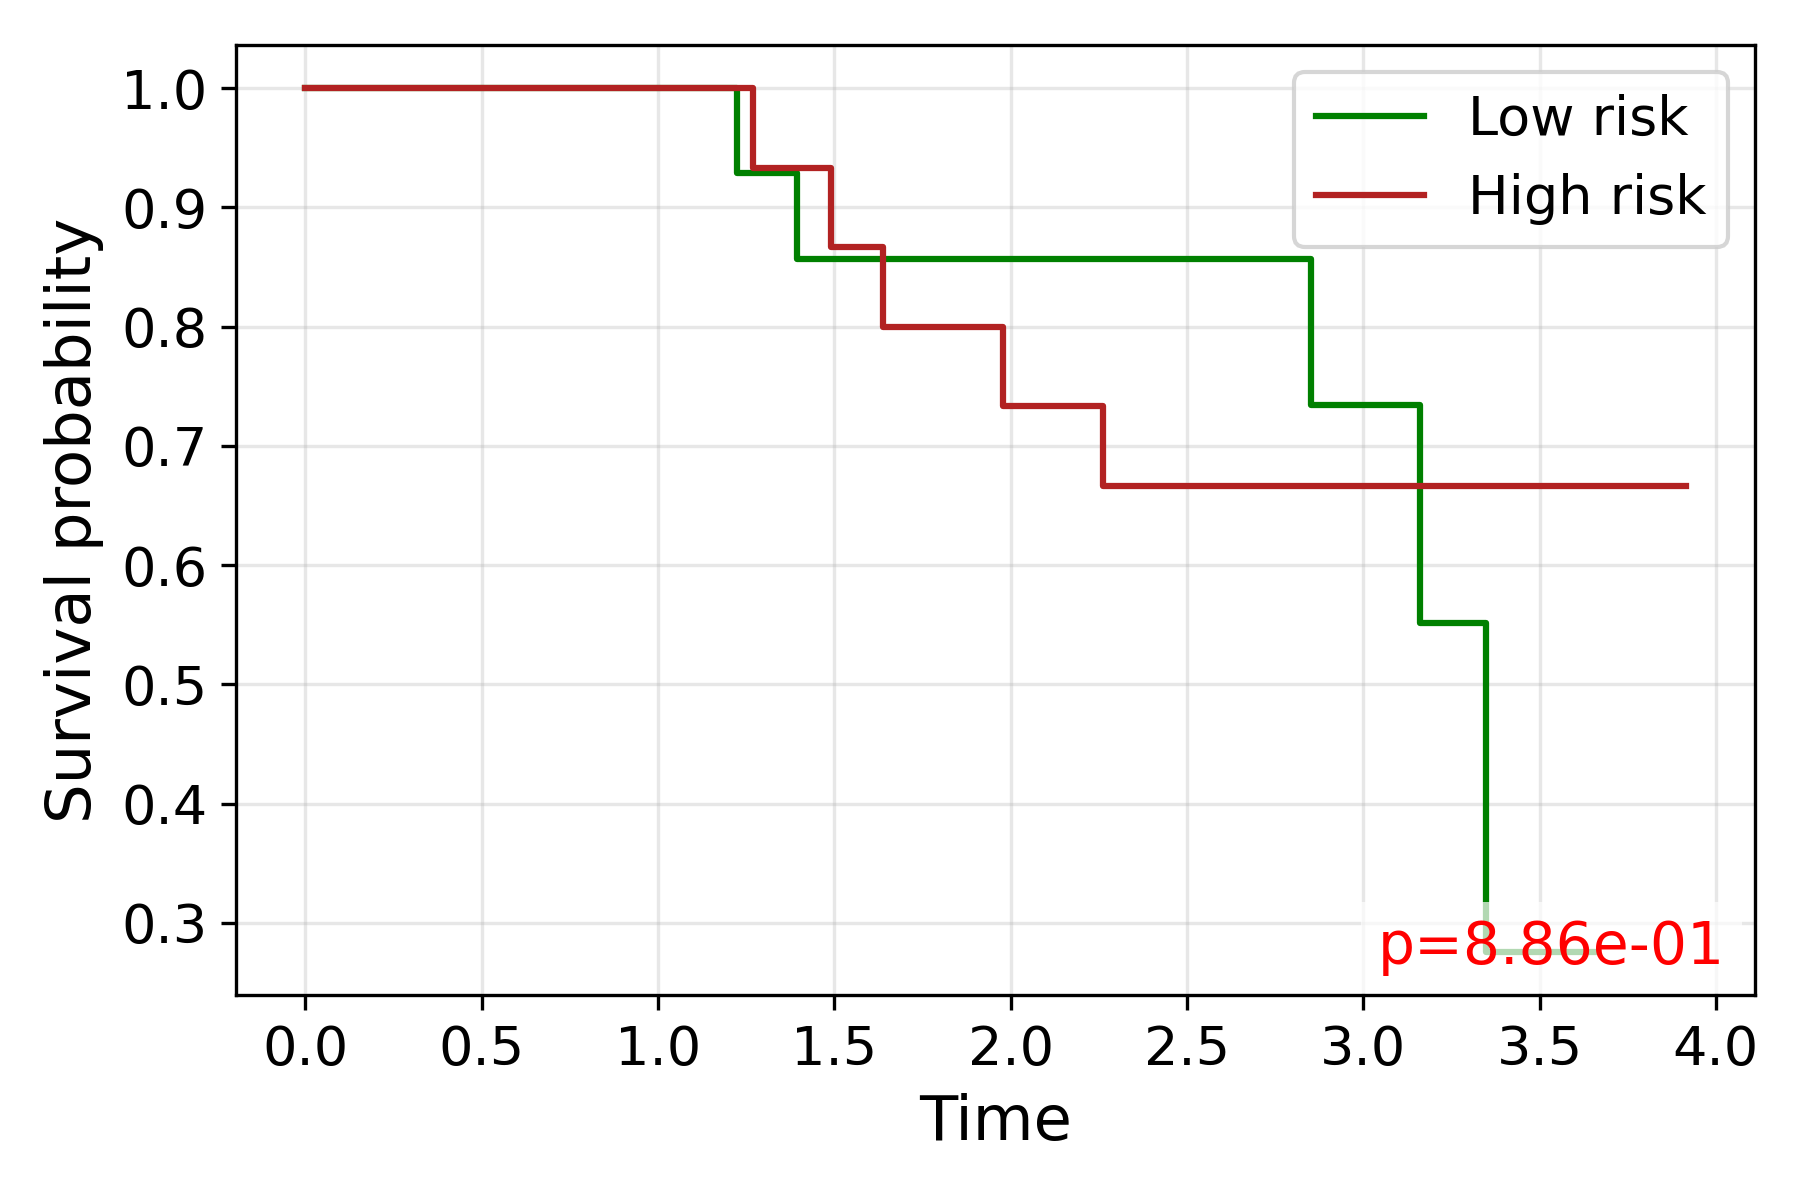

The data file committed next to this chart (first rows):
time, S_low, S_high
0.0, 1.0, 1.0
1.225, 0.9286, 
1.27, , 0.9333
1.395, 0.8571, 
1.491, , 0.8667
1.637, , 0.8
1.979, , 0.7333
2.262, , 0.6667
2.308, , 0.6667
2.312, 0.8571, 
2.356, 0.8571, 
2.361, 0.8571, 
2.484, , 0.6667
2.612, , 0.6667
2.709, 0.8571, 
2.774, , 0.6667
2.784, 0.8571, 
2.851, 0.7347, 
2.866, 0.7347, 
2.976, 0.7347, 
3.053, , 0.6667
3.162, 0.551, 
3.214, 0.551, 
3.267, , 0.6667
3.322, , 0.6667
3.348, 0.2755, 
3.398, , 0.6667
3.414, , 0.6667
3.654, 0.2755, 
3.915, , 0.6667
